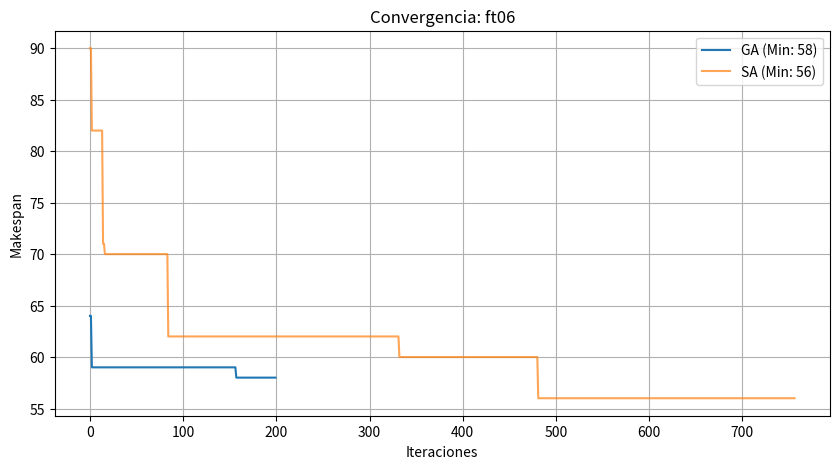
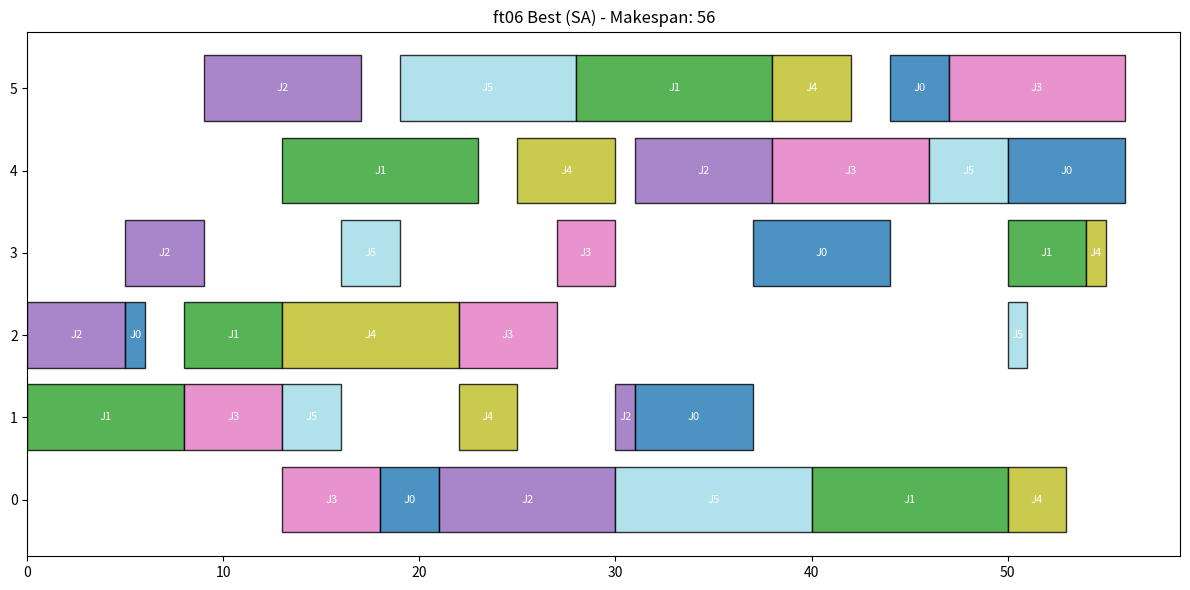
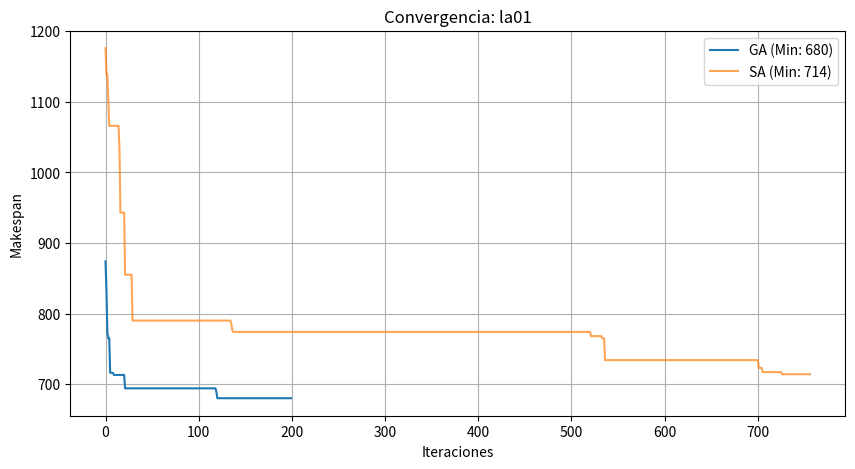
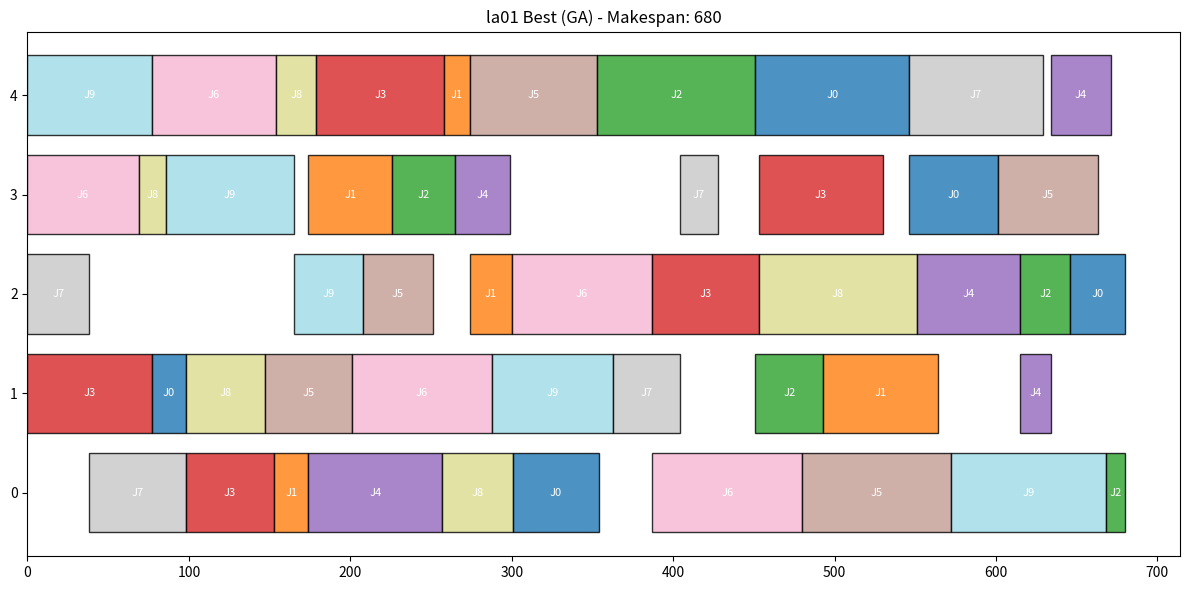
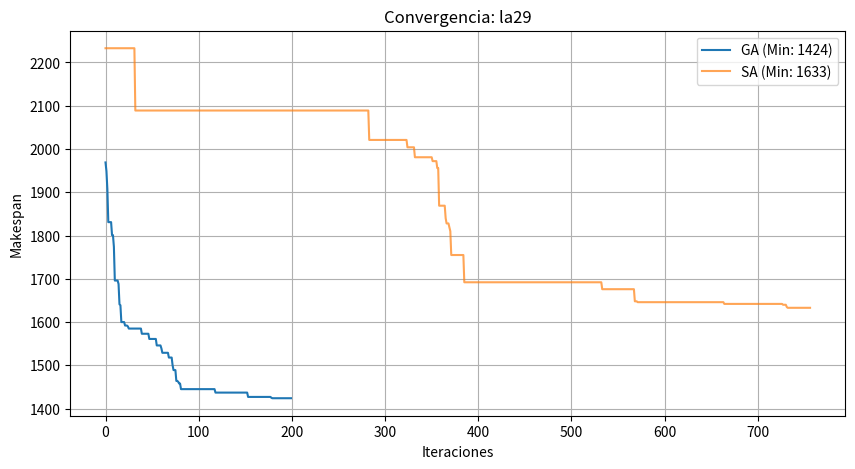
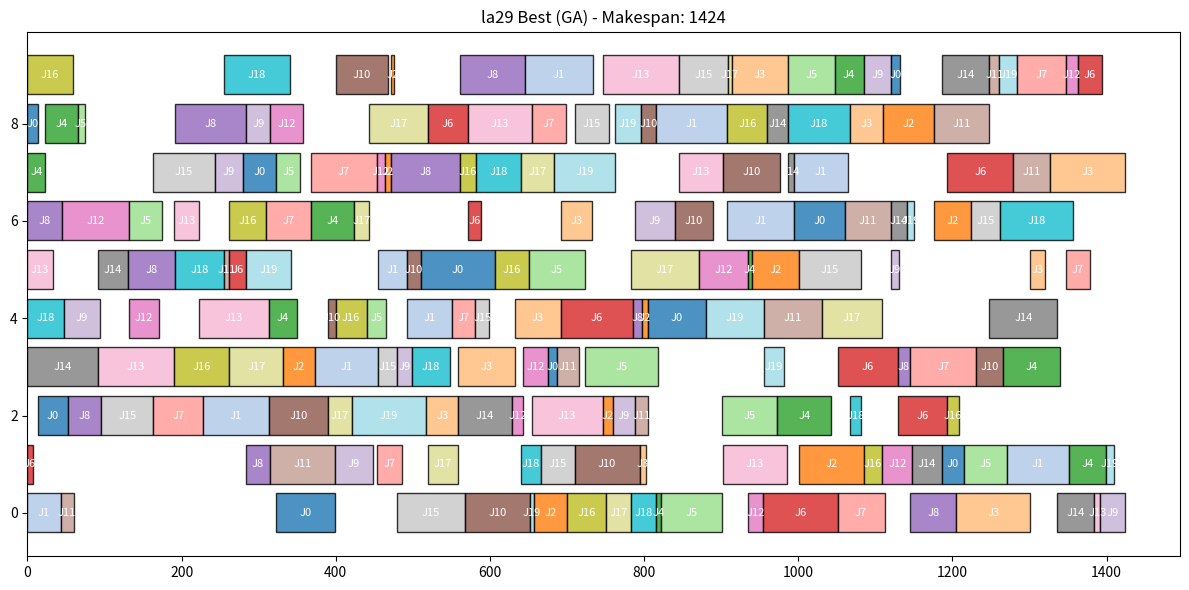

Write Python code to recreate these figures, in order.
import os
import re
import math
import random
import time
import numpy as np
import matplotlib.pyplot as plt

# ==========================================
# PART 0: EMBEDDED DATASETS
# ==========================================

DATA_FT06 = """
6 6
2 1 0 3 1 6 3 7 5 3 4 6
1 8 2 5 4 10 5 10 0 10 3 4
2 5 3 4 5 8 0 9 1 1 4 7
1 5 0 5 2 5 3 3 4 8 5 9
2 9 1 3 4 5 5 4 0 3 3 1
1 3 3 3 5 9 0 10 4 4 2 1
"""

DATA_LA01 = """
10 5
1 21 0 53 4 95 3 55 2 34
0 21 3 52 4 16 2 26 1 71
3 39 4 98 1 42 2 31 0 12
1 77 0 55 4 79 2 66 3 77
0 83 3 34 2 64 1 19 4 37
1 54 2 43 4 79 0 92 3 62
3 69 4 77 1 87 2 87 0 93
2 38 0 60 1 41 3 24 4 83
3 17 1 49 4 25 0 44 2 98
4 77 3 79 2 43 1 75 0 96
"""

DATA_LA29 = """
20 10
8 14 2 38 7 44 0 76 5 97 3 12 4 75 6 66 9 12 1 29
0 43 2 85 3 82 5 38 4 58 9 89 8 92 6 87 7 69 1 80
3 41 7  7 9  5 0 43 2 14 4  8 5 61 1 84 8 66 6 48
2 42 3 74 4 59 6 41 1  8 9 73 8 43 0 96 5 19 7 97
7 23 8 42 4 37 6 55 0  7 5  5 2 70 9 38 3 75 1 48
8  9 6 43 7 31 4 25 5 73 3 95 0 79 2 72 9 60 1 56
1  7 5 21 8 53 6 16 4 94 0 97 3 78 2 64 7 86 9 31
2 65 6 59 7 85 1 33 4 30 8 44 0 61 3 86 9 63 5 32
6 45 2 44 5 61 8 93 1 30 7 90 9 84 4 11 3 16 0 60
4 47 7 36 8 31 1 49 3 20 2 28 6 52 9 35 5 11 0 32
2 77 4 10 9 68 5 17 0 85 1 84 8 20 6 49 7 74 3 34
0 17 5  7 1 85 3 29 2 17 4 76 6 59 8 71 9 13 7 48
6 87 4 39 8 43 7 11 2 15 3 32 5 64 0 19 1 39 9 16
5 33 3 99 6 32 4 91 8 82 2 92 9 99 7 57 1 83 0  8
3 91 5 39 2 69 8 27 7  7 6 21 1 38 9 62 4 88 0 48
2 67 7 80 3 24 0 88 4 18 1 44 8 45 9 64 5 80 6 38
9 59 3 72 6 47 4 40 7 21 5 43 0 51 8 52 1 24 2 15
3 70 2 31 6 20 8 76 1 40 7 43 0 32 5 88 9  5 4 77
4 47 5 64 9 85 3 49 7 58 1 26 0 32 8 80 2 14 6 94
5 59 2 96 0  5 7 79 8 34 4 75 3 26 6  9 9 23 1 11
"""

# ==========================================
# PART 1: DATA STRUCTURES
# ==========================================

class JSSPInstance:
    def __init__(self, name, num_jobs, num_machines, jobs_data):
        self.name = name
        self.num_jobs = num_jobs
        self.num_machines = num_machines
        self.jobs = jobs_data

class JSSPLoader:
    @staticmethod
    def load_from_string(name, content):
        lines = content.strip().split('\n')
        lines = [l.strip() for l in lines if l.strip() and not l.startswith('#')]
        try:
            dims = lines[0].split()
            num_jobs, num_machines = int(dims[0]), int(dims[1])
            jobs_data = []
            for i in range(1, num_jobs + 1):
                row = list(map(int, lines[i].split()))
                job_ops = []
                for j in range(0, len(row), 2):
                    job_ops.append((row[j], row[j+1]))
                jobs_data.append(job_ops)
            return JSSPInstance(name, num_jobs, num_machines, jobs_data)
        except Exception as e:
            return None

    @staticmethod
    def parse_file(filename):
        instances = {}
        if not os.path.exists(filename): return instances
        with open(filename, 'r') as f: lines = f.readlines()
        current_name = None; state = 0; job_count = 0; num_jobs = 0; current_jobs_data = []
        for line in lines:
            line = line.strip()
            if not line or line.startswith("+++"): continue
            if line.startswith("instance"):
                current_name = line.split()[1]; state = 1; continue
            if state == 1:
                parts = line.split()
                if len(parts) == 2: num_jobs, num_machines = int(parts[0]), int(parts[1]); current_jobs_data = []; job_count = 0; state = 2
                continue
            if state == 2:
                row = list(map(int, line.split()))
                job_ops = [(row[j], row[j+1]) for j in range(0, len(row), 2)]
                current_jobs_data.append(job_ops); job_count += 1
                if job_count == num_jobs:
                    instances[current_name] = JSSPInstance(current_name, num_jobs, num_machines, current_jobs_data); state = 0
        return instances

# ==========================================
# PART 2 & 3: SCHEDULING AND GA
# ==========================================
# (Clases Scheduler y GeneticAlgorithm idénticas al Commit 6, se omiten para brevedad, 
# pero deben estar presentes en el archivo completo)

class Scheduler:
    @staticmethod
    def decode(instance, chromosome, return_schedule=False):
        machine_free_time = [0] * instance.num_machines
        job_next_free_time = [0] * instance.num_jobs
        job_op_index = [0] * instance.num_jobs
        schedule_data = {m: [] for m in range(instance.num_machines)}
        
        for job_id in chromosome:
            op_idx = job_op_index[job_id]
            machine_id, duration = instance.jobs[job_id][op_idx]
            start_time = max(job_next_free_time[job_id], machine_free_time[machine_id])
            end_time = start_time + duration
            machine_free_time[machine_id] = end_time
            job_next_free_time[job_id] = end_time
            job_op_index[job_id] += 1
            if return_schedule: schedule_data[machine_id].append((job_id, start_time, end_time))
            
        makespan = max(machine_free_time)
        return (makespan, schedule_data) if return_schedule else makespan

class GeneticAlgorithm:
    def __init__(self, instance, params):
        self.instance = instance
        self.pop_size = params.get('pop_size', 100)
        self.generations = params.get('generations', 1000)
        self.mutation_rate = params.get('mutation_rate', 0.1)
        self.crossover_rate = params.get('crossover_rate', 0.8)
        self.elitism_size = max(1, int(self.pop_size * 0.05))
        self.selection_method = params.get('selection', 'tournament')
        self.crossover_method = params.get('crossover', 'JOX')
        self.mutation_method = params.get('mutation', 'swap')
        self.base_genes = []
        for j in range(instance.num_jobs): self.base_genes.extend([j] * instance.num_machines)
        self.population = []

    def initialize_population(self):
        self.population = []
        for _ in range(self.pop_size):
            genes = self.base_genes[:]
            random.shuffle(genes)
            self.population.append(genes)

    # ... (Métodos de selección, cruce y mutación iguales al Commit 6) ...

    def select_tournament(self, fitnesses, k=3):
        indices = random.sample(range(self.pop_size), k)
        return self.population[min(indices, key=lambda i: fitnesses[i])]

    def select_roulette(self, fitnesses):
        max_f = max(fitnesses) + 1; probs = [(max_f - f) for f in fitnesses]; total = sum(probs)
        pick = random.uniform(0, total); current = 0
        for i, val in enumerate(probs):
            current += val
            if current > pick: return self.population[i]
        return self.population[-1]

    def crossover_jox(self, p1, p2):
        mask = {j: random.choice([True, False]) for j in range(self.instance.num_jobs)}
        c1 = [-1]*len(p1); c2 = [-1]*len(p2)
        for i, g in enumerate(p1): 
            if mask[g]: c1[i] = g
        for i, g in enumerate(p2): 
            if mask[g]: c2[i] = g
        p2_idx = 0; p1_idx = 0
        for i in range(len(c1)):
            if c1[i] == -1:
                while mask[p2[p2_idx]]: p2_idx += 1
                c1[i] = p2[p2_idx]; p2_idx += 1
        for i in range(len(c2)):
            if c2[i] == -1:
                while mask[p1[p1_idx]]: p1_idx += 1
                c2[i] = p1[p1_idx]; p1_idx += 1
        return c1, c2

    def crossover_pox(self, p1, p2):
        job_set_size = random.randint(1, self.instance.num_jobs - 1)
        job_set = set(random.sample(range(self.instance.num_jobs), job_set_size))
        c1 = [-1]*len(p1); c2 = [-1]*len(p2)
        for i, g in enumerate(p1):
            if g in job_set: c1[i] = g
        for i, g in enumerate(p2):
            if g in job_set: c2[i] = g
        p2_idx = 0; p1_idx = 0
        for i in range(len(c1)):
            if c1[i] == -1:
                while p2[p2_idx] in job_set: p2_idx += 1
                c1[i] = p2[p2_idx]; p2_idx += 1
        for i in range(len(c2)):
            if c2[i] == -1:
                while p1[p1_idx] in job_set: p1_idx += 1
                c2[i] = p1[p1_idx]; p1_idx += 1
        return c1, c2

    def mutate_swap(self, chrom):
        if random.random() < self.mutation_rate:
            i, j = random.sample(range(len(chrom)), 2); chrom[i], chrom[j] = chrom[j], chrom[i]
        return chrom

    def mutate_insert(self, chrom):
        if random.random() < self.mutation_rate:
            i = random.randint(0, len(chrom) - 1); gene = chrom.pop(i)
            j = random.randint(0, len(chrom)); chrom.insert(j, gene)
        return chrom

    def run(self):
        self.initialize_population()
        history = []
        best_fitness = float('inf'); best_global = None
        
        for g in range(self.generations):
            fitnesses = [Scheduler.decode(self.instance, ind) for ind in self.population]
            min_fit = min(fitnesses)
            if min_fit < best_fitness:
                best_fitness = min_fit
                best_global = self.population[fitnesses.index(min_fit)][:]
            
            history.append(best_fitness)
            sorted_indices = sorted(range(len(fitnesses)), key=lambda k: fitnesses[k])
            new_pop = [self.population[i] for i in sorted_indices[:self.elitism_size]]
            
            while len(new_pop) < self.pop_size:
                p1 = self.select_tournament(fitnesses) if self.selection_method == 'tournament' else self.select_roulette(fitnesses)
                p2 = self.select_tournament(fitnesses) if self.selection_method == 'tournament' else self.select_roulette(fitnesses)
                if random.random() < self.crossover_rate:
                    c1, c2 = self.crossover_jox(p1, p2) if self.crossover_method == 'JOX' else self.crossover_pox(p1, p2)
                else:
                    c1, c2 = p1[:], p2[:]
                c1 = self.mutate_swap(c1) if self.mutation_method == 'swap' else self.mutate_insert(c1)
                c2 = self.mutate_swap(c2) if self.mutation_method == 'swap' else self.mutate_insert(c2)
                new_pop.extend([c1, c2])
            self.population = new_pop[:self.pop_size]
            
        return best_fitness, best_global, history

# ==========================================
# PART 4: SIMULATED ANNEALING
# ==========================================
class SimulatedAnnealing:
    def __init__(self, instance, initial_temp=1000, cooling_rate=0.99):
        self.instance = instance; self.temp = initial_temp; self.cooling = cooling_rate
        self.base = []
        for j in range(instance.num_jobs): self.base.extend([j] * instance.num_machines)
            
    def run(self, max_steps=5000):
        current = self.base[:]; random.shuffle(current)
        current_fit = Scheduler.decode(self.instance, current)
        best = current[:]; best_fit = current_fit; history = []
        
        for _ in range(max_steps):
            if self.temp < 1: break
            neighbor = current[:]; i, j = random.sample(range(len(neighbor)), 2)
            neighbor[i], neighbor[j] = neighbor[j], neighbor[i]
            new_fit = Scheduler.decode(self.instance, neighbor)
            
            if new_fit < current_fit:
                current = neighbor; current_fit = new_fit
                if new_fit < best_fit: best_fit = new_fit; best = neighbor
            else:
                if random.random() < math.exp((current_fit - new_fit) / self.temp):
                    current = neighbor; current_fit = new_fit
            history.append(best_fit)
            self.temp *= self.cooling
        return best_fit, best, history

# ==========================================
# PART 5: EXECUTION & PLOTTING
# ==========================================

def plot_gantt(instance, chromosome, title, filename):
    makespan, schedule = Scheduler.decode(instance, chromosome, return_schedule=True)
    colors = plt.cm.tab20(np.linspace(0, 1, instance.num_jobs))
    fig, ax = plt.subplots(figsize=(12, 6))
    for m_id, tasks in schedule.items():
        for job_id, start, end in tasks:
            ax.barh(m_id, end-start, left=start, color=colors[job_id], edgecolor='black', alpha=0.8)
            ax.text((start+end)/2, m_id, f"J{job_id}", ha='center', va='center', fontsize=8, color='white')
    ax.set_title(f'{title} - Makespan: {makespan}'); plt.tight_layout()
    plt.savefig(filename); plt.close()

def main():
    random.seed(51)
    instances = {}
    if os.path.exists('jobshop1.txt'): instances = JSSPLoader.parse_file('jobshop1.txt')
    
    # Cargar datasets embebidos si faltan
    if 'ft06' not in instances: instances['ft06'] = JSSPLoader.load_from_string('ft06', DATA_FT06)
    if 'la01' not in instances: instances['la01'] = JSSPLoader.load_from_string('la01', DATA_LA01)
    if 'la29' not in instances: instances['la29'] = JSSPLoader.load_from_string('la29', DATA_LA29)
    
    target_instances = ['ft06', 'la01', 'la29']
    
    # Configuración inicial para verificar integración
    base_config = {'pop_size': 50, 'generations': 200, 'selection': 'tournament', 'crossover': 'JOX', 'mutation': 'swap'}

    for name in target_instances:
        if name not in instances: continue
        inst = instances[name]
        print(f"\n--- Procesando {name} ---")
        
        # 1. Ejecutar GA
        start = time.time()
        ga = GeneticAlgorithm(inst, base_config)
        ga_fit, ga_chrom, ga_hist = ga.run()
        print(f"GA Best: {ga_fit} (Time: {time.time()-start:.2f}s)")
        
        # 2. Ejecutar SA
        start = time.time()
        sa = SimulatedAnnealing(inst, initial_temp=2000, cooling_rate=0.99)
        sa_fit, sa_chrom, sa_hist = sa.run(max_steps=5000)
        print(f"SA Best: {sa_fit} (Time: {time.time()-start:.2f}s)")
        
        # 3. Graficar Convergencia (Comparativa)
        plt.figure(figsize=(10, 5))
        plt.plot(ga_hist, label=f'GA (Min: {ga_fit})')
        plt.plot(sa_hist, label=f'SA (Min: {sa_fit})', alpha=0.7)
        plt.xlabel('Iteraciones'); plt.ylabel('Makespan')
        plt.title(f'Convergencia: {inst.name}')
        plt.legend(); plt.grid(True)
        plt.savefig(f"{name}_convergence.png")
        plt.close()
        
        # 4. Gantt de la mejor solución global
        if ga_fit < sa_fit:
            plot_gantt(inst, ga_chrom, f"{name} Best (GA)", f"{name}_gantt.png")
        else:
            plot_gantt(inst, sa_chrom, f"{name} Best (SA)", f"{name}_gantt.png")

if __name__ == "__main__":
    main()
